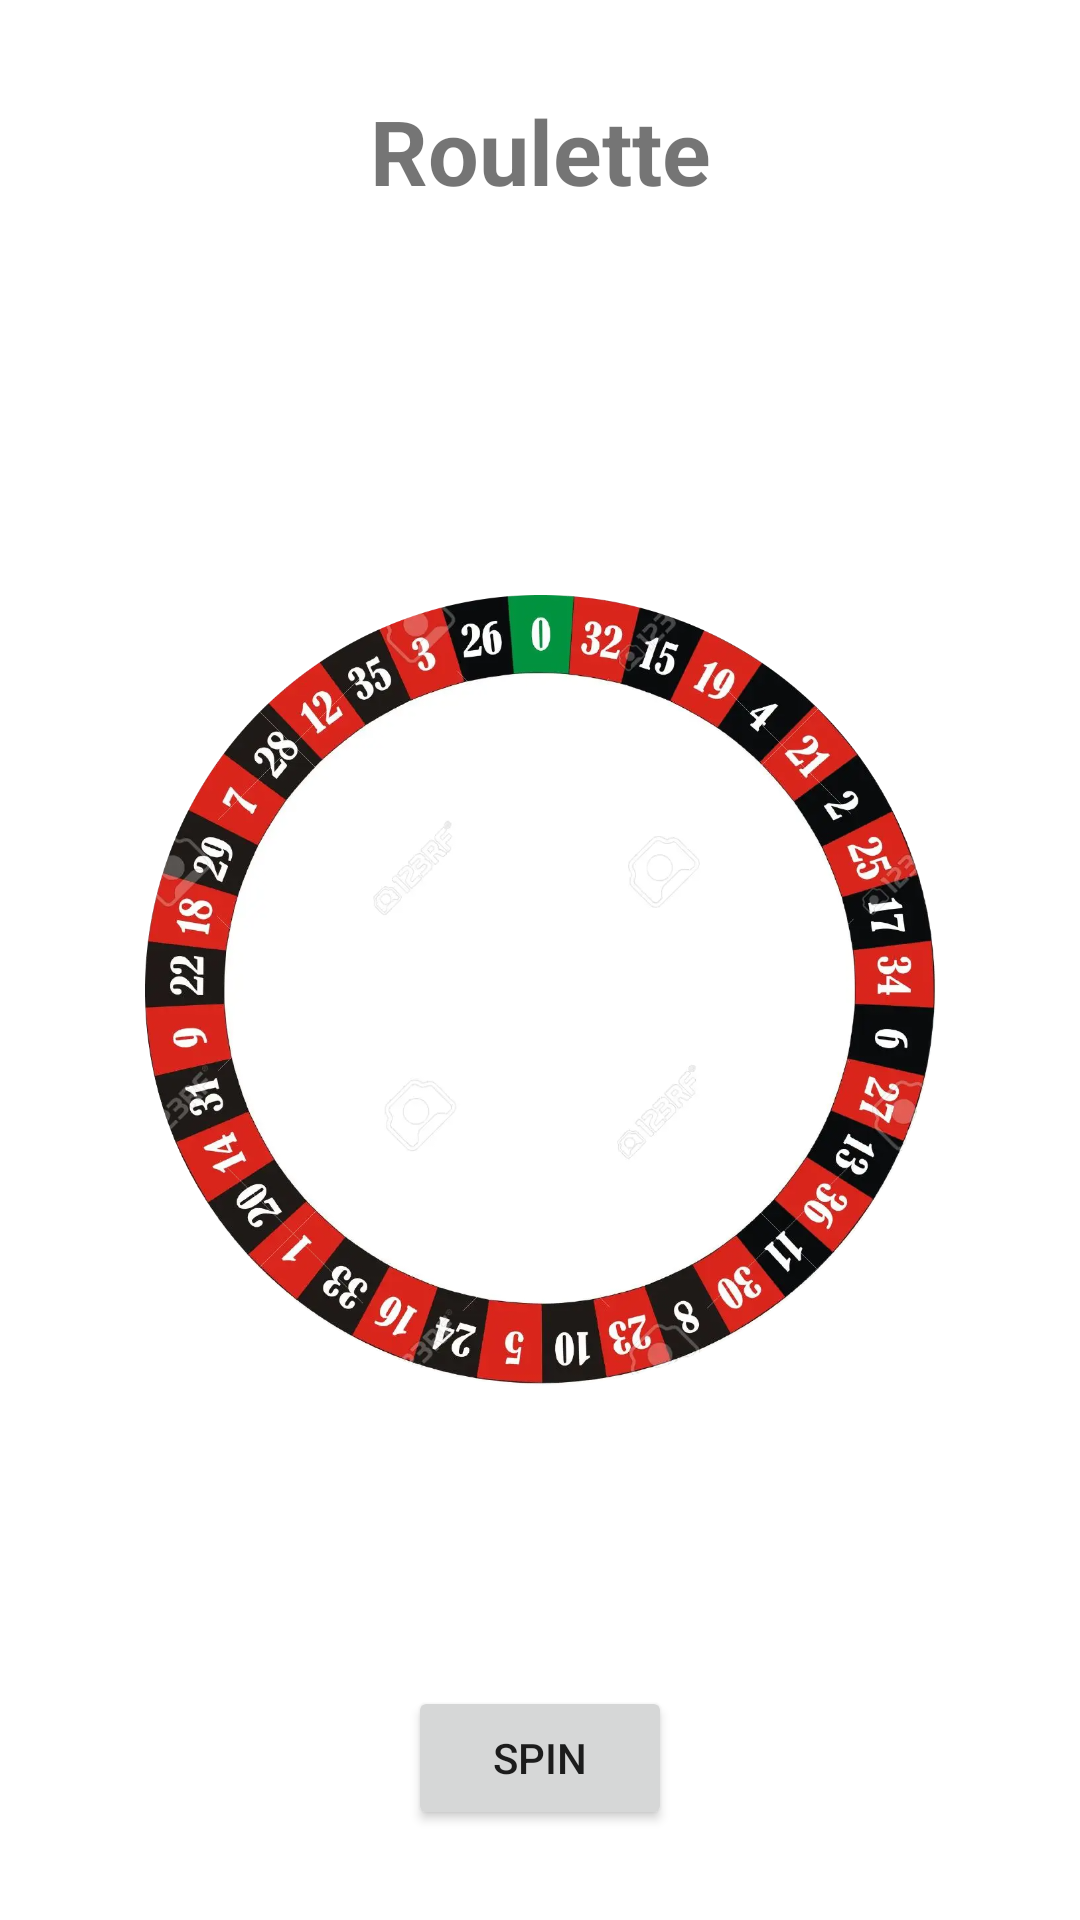

The Android layout XML behind this screen, and the referenced resources:
<!-- AndroidManifest.xml: application theme Theme.RouletteGame -->
<!-- res/layout/activity_add3_roulette.xml -->
<?xml version="1.0" encoding="utf-8"?>
<androidx.constraintlayout.widget.ConstraintLayout xmlns:android="http://schemas.android.com/apk/res/android"
    xmlns:app="http://schemas.android.com/apk/res-auto"
    xmlns:tools="http://schemas.android.com/tools"
    android:layout_width="match_parent"
    android:layout_height="match_parent"
    tools:context=".Add3RouletteActivity">

    <TextView
        android:id="@+id/tv1"
        android:layout_width="wrap_content"
        android:layout_height="wrap_content"
        android:layout_marginStart="30dp"
        android:layout_marginTop="30dp"
        app:layout_constraintStart_toStartOf="parent"
        app:layout_constraintTop_toTopOf="parent" />

    <TextView
        android:id="@+id/tv2"
        android:layout_width="wrap_content"
        android:layout_height="wrap_content"
        android:layout_marginTop="30dp"
        android:layout_marginStart="30dp"
        app:layout_constraintStart_toStartOf="parent"
        app:layout_constraintTop_toBottomOf="@+id/tv1" />

    <TextView
        android:id="@+id/tv3"
        android:layout_width="wrap_content"
        android:layout_height="wrap_content"
        android:layout_marginTop="30dp"
        android:layout_marginStart="30dp"
        app:layout_constraintStart_toStartOf="parent"
        app:layout_constraintTop_toBottomOf="@+id/tv2" />

    <TextView
        android:id="@+id/tvRoulette"
        android:layout_width="wrap_content"
        android:layout_height="wrap_content"
        android:text="@string/roulette"
        android:textSize="30sp"
        android:textStyle="bold"
        android:layout_marginTop="30dp"
        app:layout_constraintEnd_toEndOf="parent"
        app:layout_constraintStart_toStartOf="parent"
        app:layout_constraintTop_toTopOf="parent" />

    <ImageView
        android:id="@+id/ic_triangle"
        android:layout_width="match_parent"
        android:layout_height="28dp"
        android:layout_marginTop="100dp"
        android:src="@drawable/triangle"
        app:layout_constraintBottom_toTopOf="@+id/ic_wheel"
        app:layout_constraintTop_toBottomOf="@+id/tvRoulette" />

    <ImageView
        android:id="@+id/ic_wheel"
        android:layout_width="match_parent"
        android:layout_height="0dp"
        android:scaleType="centerInside"
        android:src="@drawable/roulette_modified"
        android:layout_marginBottom="100dp"
        app:layout_constraintBottom_toTopOf="@+id/btn_spin"
        app:layout_constraintTop_toBottomOf="@+id/ic_triangle" />

    <Button
        android:id="@+id/btn_spin"
        android:layout_width="wrap_content"
        android:layout_height="wrap_content"
        android:text="@string/spin"
        android:layout_marginBottom="30dp"
        app:layout_constraintBottom_toBottomOf="parent"
        app:layout_constraintEnd_toEndOf="parent"
        app:layout_constraintStart_toStartOf="parent" />

</androidx.constraintlayout.widget.ConstraintLayout>
<!-- resources referenced by this layout -->
<resources>
  <!-- drawable roulette_modified: png bitmap (drawable, 800873 bytes) -->
  <string name="roulette">Roulette</string>
  <string name="spin">Spin</string>
  <style name="Theme.RouletteGame" parent="Theme.MaterialComponents.DayNight.DarkActionBar">
          
          <item name="colorPrimary">@color/purple_500</item>
          <item name="colorPrimaryVariant">@color/purple_700</item>
          <item name="colorOnPrimary">@color/white</item>
          
          <item name="colorSecondary">@color/teal_200</item>
          <item name="colorSecondaryVariant">@color/teal_700</item>
          <item name="colorOnSecondary">@color/black</item>
          
          <item name="android:statusBarColor" tools:targetApi="l">?attr/colorPrimaryVariant</item>
          
      </style>
  <!-- not gathered from this repository: default colours our renderer supplied (Android Studio template values) -->
  <color name="purple_500">#FF6200EE</color>
  <color name="purple_700">#FF3700B3</color>
  <color name="teal_200">#FF03DAC5</color>
  <color name="teal_700">#FF018786</color>
  <color name="black">#FF000000</color>
  <color name="white">#FFFFFFFF</color>
</resources>
